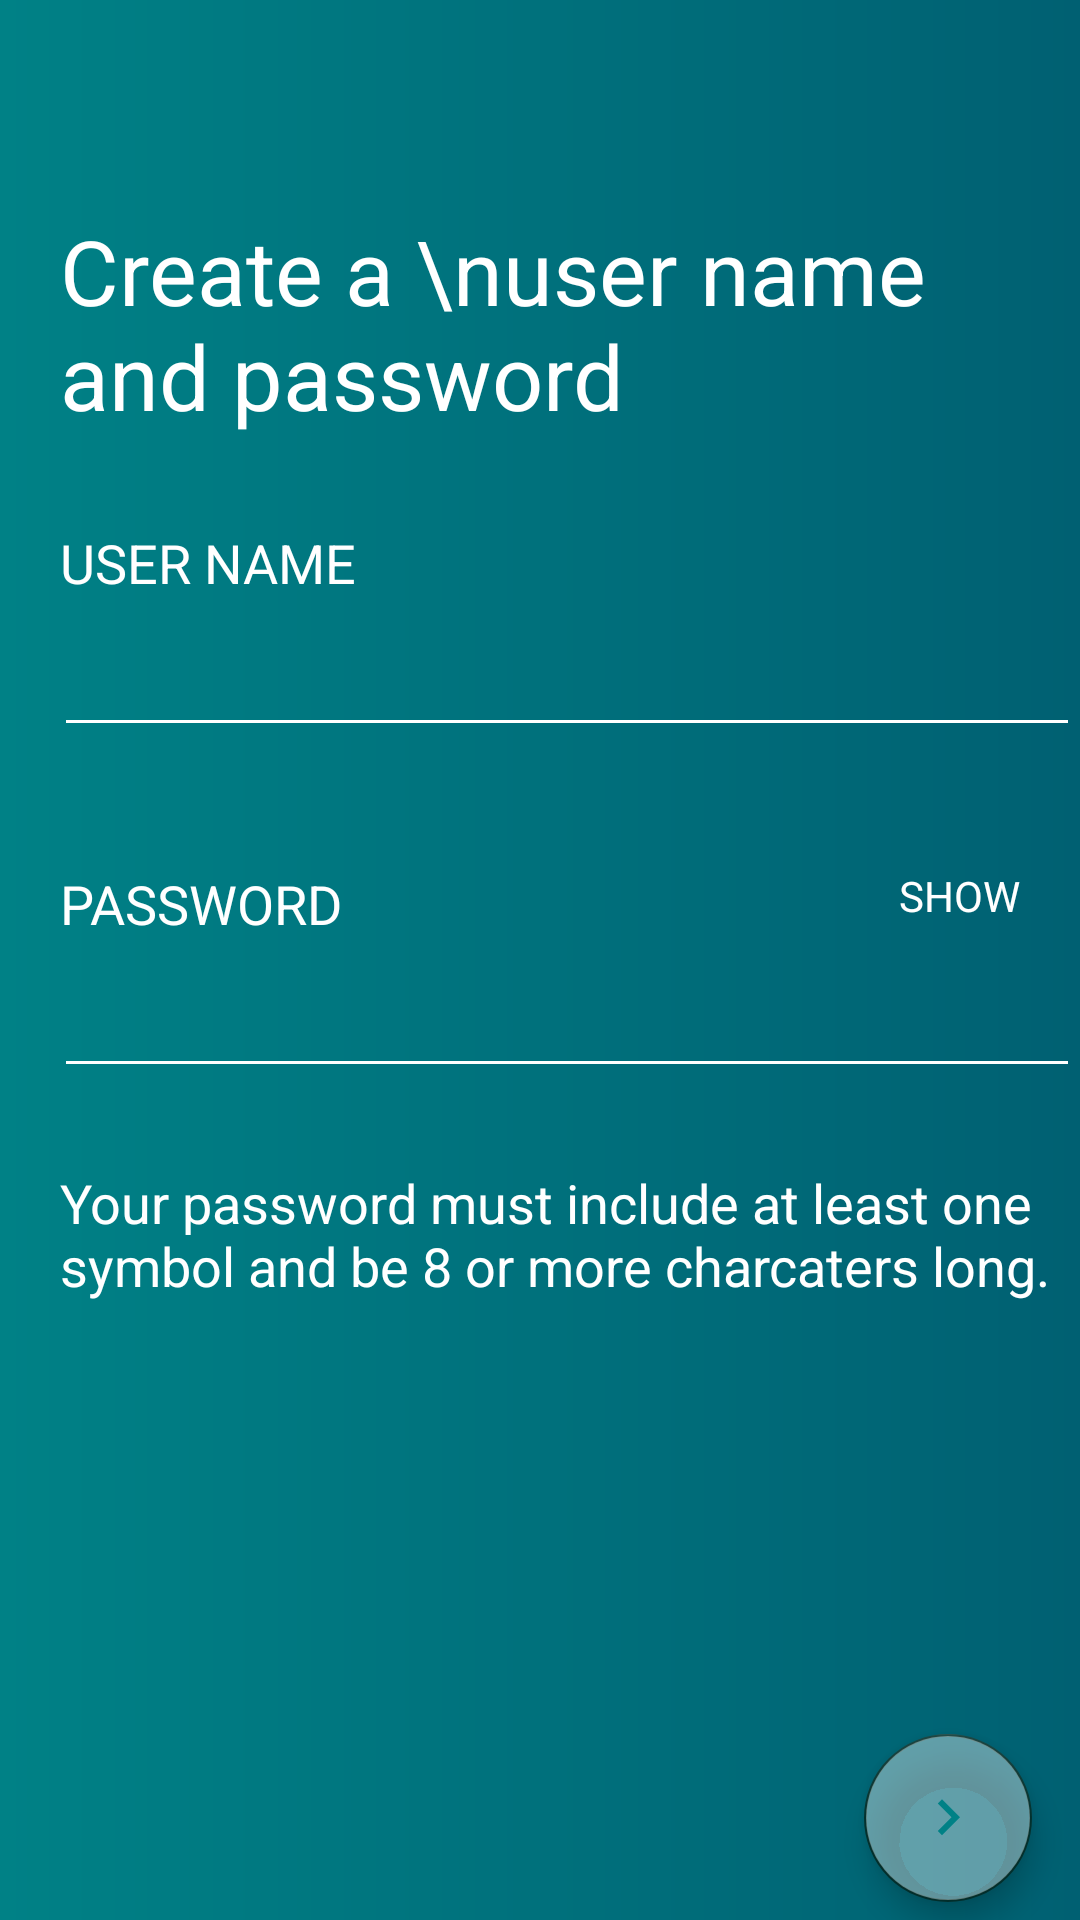

Here is an Android app screen rendered from its layout file. Give the layout XML and the strings, colors and styles it references.
<!-- AndroidManifest.xml: application theme AppTheme -->
<!-- res/layout/fragment_register_ask_user_password.xml -->
<?xml version="1.0" encoding="utf-8"?>
<RelativeLayout xmlns:android="http://schemas.android.com/apk/res/android"
    xmlns:app="http://schemas.android.com/apk/res-auto"
    xmlns:tools="http://schemas.android.com/tools"
    xmlns:fab="http://schemas.android.com/apk/res-auto"
    android:layout_width="match_parent"
    android:layout_height="match_parent"
    android:background="@drawable/register_activity_background"
    android:fitsSystemWindows="true"
    tools:context=".ui.register.RegisterAskUserPasswordFragment">

    <ImageView
        android:id="@+id/register_aUP_goBack"
        android:layout_width="30dp"
        android:layout_height="30dp"
        android:layout_marginStart="20dp"
        android:layout_marginTop="20dp"
        android:src="@drawable/ic_arrow_back_white"
        tools:layout_editor_absoluteX="28dp"
        tools:layout_editor_absoluteY="36dp" />

    <TextView
        android:id="@+id/register_aUP_titleTV"
        android:layout_width="wrap_content"
        android:layout_height="wrap_content"
        android:layout_below="@+id/register_aUP_goBack"
        android:layout_marginStart="20dp"
        android:layout_marginTop="20dp"
        android:fontFamily="sans-serif-thin"
        android:text="Create a \nuser name and password"
        android:textColor="#FFFFFF"
        android:textSize="30sp"
        android:textStyle="bold" />

    <TextView
        android:id="@+id/register_aUP_userNameTV"
        android:layout_width="wrap_content"
        android:layout_height="wrap_content"
        android:layout_below="@+id/register_aUP_titleTV"
        android:layout_marginStart="20dp"
        android:layout_marginTop="30dp"
        android:fontFamily="sans-serif-thin"
        android:text="USER NAME"
        android:textColor="#FFFFFF"
        android:textSize="18dp"
        android:textStyle="bold" />

    <EditText
        android:id="@+id/register_aUP_userNameET"
        android:layout_width="match_parent"
        android:layout_height="wrap_content"
        android:layout_below="@id/register_aUP_userNameTV"
        android:layout_marginStart="18dp"
        android:layout_marginTop="8dp"
        android:backgroundTint="#FFFFFF"
        android:fontFamily="sans-serif-thin"
        android:textColor="#FFFFFF"
        android:textSize="18dp"
        android:textStyle="bold" />


    <TextView
        android:id="@+id/register_aUP_passwordTV"
        android:layout_width="wrap_content"
        android:layout_height="wrap_content"
        android:layout_below="@+id/register_aUP_userNameET"
        android:layout_marginStart="20dp"
        android:layout_marginTop="40dp"
        android:fontFamily="sans-serif-thin"
        android:text="PASSWORD"
        android:textColor="#FFFFFF"
        android:textSize="18dp"
        android:textStyle="bold" />

    <EditText
        android:id="@+id/register_aUP_passwordET"
        android:layout_width="match_parent"
        android:layout_height="wrap_content"
        android:layout_below="@id/register_aUP_passwordTV"
        android:layout_marginStart="18dp"
        android:layout_marginTop="8dp"
        android:backgroundTint="#FFFFFF"
        android:fontFamily="sans-serif-thin"
        android:inputType="text"
        android:textColor="#FFFFFF"
        android:textSize="18dp"
        android:textStyle="bold" />

    <TextView
        android:id="@+id/register_aUP_togglePassword"
        android:layout_width="wrap_content"
        android:layout_height="wrap_content"
        android:layout_below="@id/register_aUP_userNameET"
        android:layout_marginTop="40dp"
        android:layout_marginEnd="20dp"
        android:text="SHOW"
        android:layout_alignParentEnd="true"
        android:textColor="#FFFFFF"
        android:textSize="14dp" />

    <TextView
        android:id="@+id/register_aUP_passwordDescription"
        android:layout_width="match_parent"
        android:layout_height="wrap_content"
        android:layout_below="@id/register_aUP_passwordET"
        android:layout_marginStart="20dp"
        android:layout_marginTop="26dp"
        android:fontFamily="sans-serif-thin"
        android:text="Your password must include at least one symbol and be 8 or more charcaters long."
        android:textColor="#FFFFFF"
        android:textSize="18dp"
        android:textStyle="bold" />

    <com.google.android.material.floatingactionbutton.FloatingActionButton
        android:id="@+id/register_aUP_nextBackgroundButton"
        android:layout_width="wrap_content"
        android:layout_height="wrap_content"
        android:layout_alignParentEnd="true"
        android:layout_alignParentBottom="true"
        android:layout_marginEnd="16dp"
        android:layout_marginBottom="6dp"
        android:backgroundTint="#61FFFFFF"
        app:srcCompat="@drawable/ic_right_arrow_green"
        android:stateListAnimator="@null" />

    <com.google.android.material.floatingactionbutton.FloatingActionButton
        android:id="@+id/register_aUP_next"
        android:layout_width="wrap_content"
        android:layout_height="wrap_content"
        android:layout_alignParentEnd="true"
        android:layout_alignParentBottom="true"
        android:layout_marginEnd="16dp"
        android:layout_marginBottom="6dp"
        android:backgroundTint="#FFFFFF"
        app:srcCompat="@drawable/ic_right_arrow_green"
        android:stateListAnimator="@null"
        android:visibility="gone"/>




</RelativeLayout>
<!-- resources referenced by this layout -->
<resources>
  <!-- drawable ic_right_arrow_green (drawable) -->
  <vector android:height="40dp" android:tint="#008186"
      android:viewportHeight="24.0" android:viewportWidth="24.0"
      android:width="40dp" xmlns:android="http://schemas.android.com/apk/res/android">
      <path android:fillColor="#FF000000" android:pathData="M8.59,16.34l4.58,-4.59 -4.58,-4.59L10,5.75l6,6 -6,6z"/>
  </vector>
  <!-- drawable register_activity_background (drawable) -->
  <?xml version="1.0" encoding="utf-8"?>
  <shape xmlns:android="http://schemas.android.com/apk/res/android">
  
  
      <gradient
          android:angle="0"
          android:endColor="#006072"
          android:startColor="#008186"
          android:gradientRadius="100"
          android:type="linear" />
  
      <corners
          android:radius="0dp"/>
  
  
  
  </shape>
  <style name="AppTheme" parent="Theme.AppCompat.Light.NoActionBar">
          
          <item name="colorPrimary">@color/colorPrimary</item>
          <item name="colorPrimaryDark">@color/colorPrimaryDark</item>
          <item name="colorAccent">@color/colorAccent</item>
      </style>
  <color name="colorPrimary">#006072</color>
  <color name="colorPrimaryDark">#D9042C2C</color>
  <color name="colorAccent">#03312E</color>
</resources>
